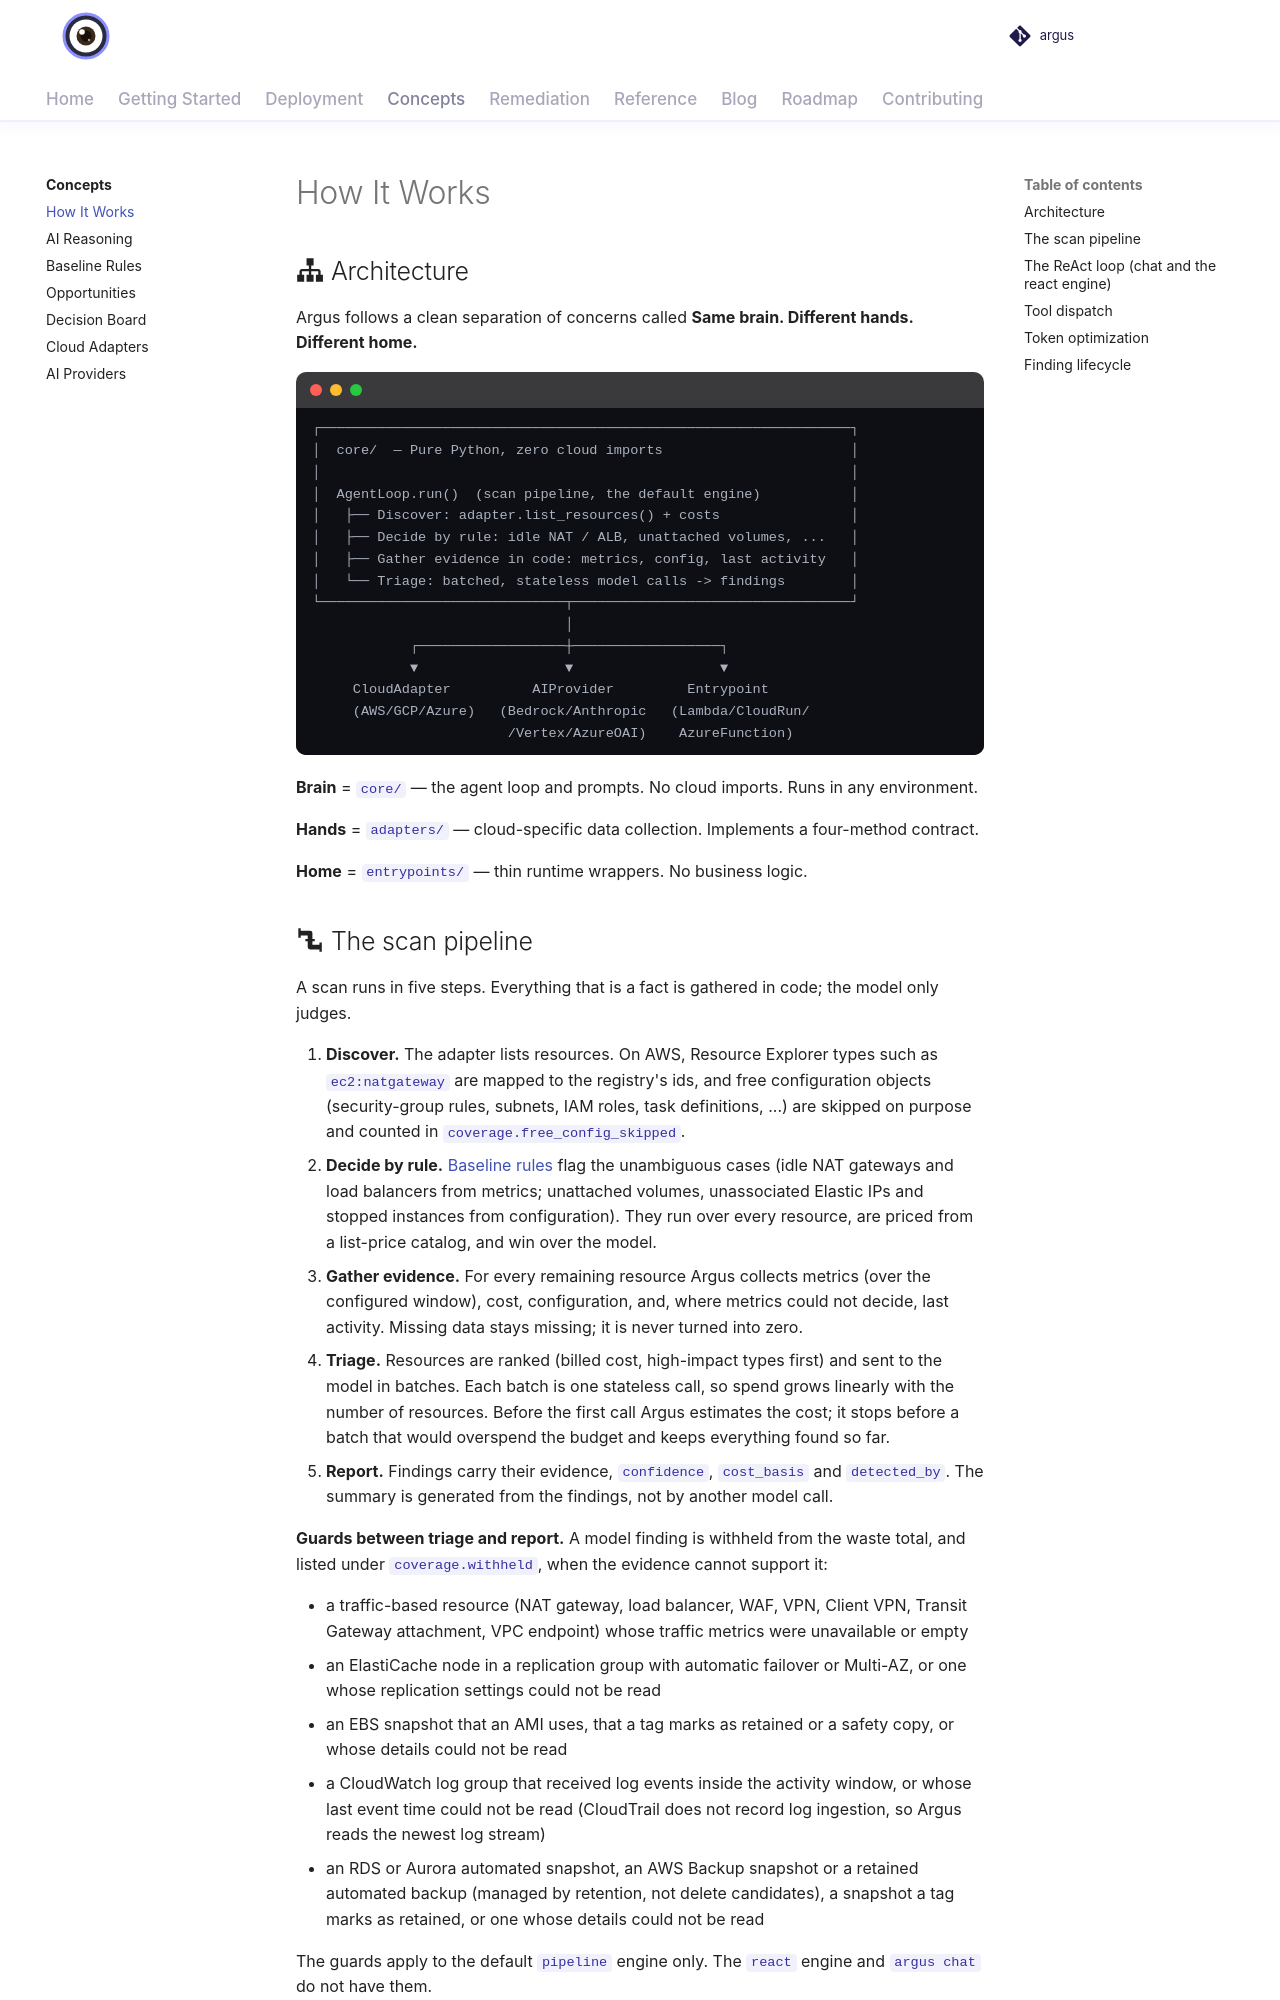

repository: vamshisiddarth/argus · page: 0.7.0/concepts/how-it-works/index.html · generator: mkdocs

# How It Works

## :material-sitemap: Architecture

Argus follows a clean separation of concerns called **Same brain. Different hands. Different home.**

```
┌─────────────────────────────────────────────────────────────────┐
│  core/  — Pure Python, zero cloud imports                       │
│                                                                 │
│  AgentLoop.run()  (scan pipeline, the default engine)           │
│   ├── Discover: adapter.list_resources() + costs                │
│   ├── Decide by rule: idle NAT / ALB, unattached volumes, ...   │
│   ├── Gather evidence in code: metrics, config, last activity   │
│   └── Triage: batched, stateless model calls -> findings        │
└──────────────────────────────┬──────────────────────────────────┘
                               │
            ┌──────────────────┼──────────────────┐
            ▼                  ▼                  ▼
     CloudAdapter          AIProvider         Entrypoint
     (AWS/GCP/Azure)   (Bedrock/Anthropic   (Lambda/CloudRun/
                        /Vertex/AzureOAI)    AzureFunction)
```

**Brain** = `core/` — the agent loop and prompts. No cloud imports. Runs in any environment.

**Hands** = `adapters/` — cloud-specific data collection. Implements a four-method contract.

**Home** = `entrypoints/` — thin runtime wrappers. No business logic.
